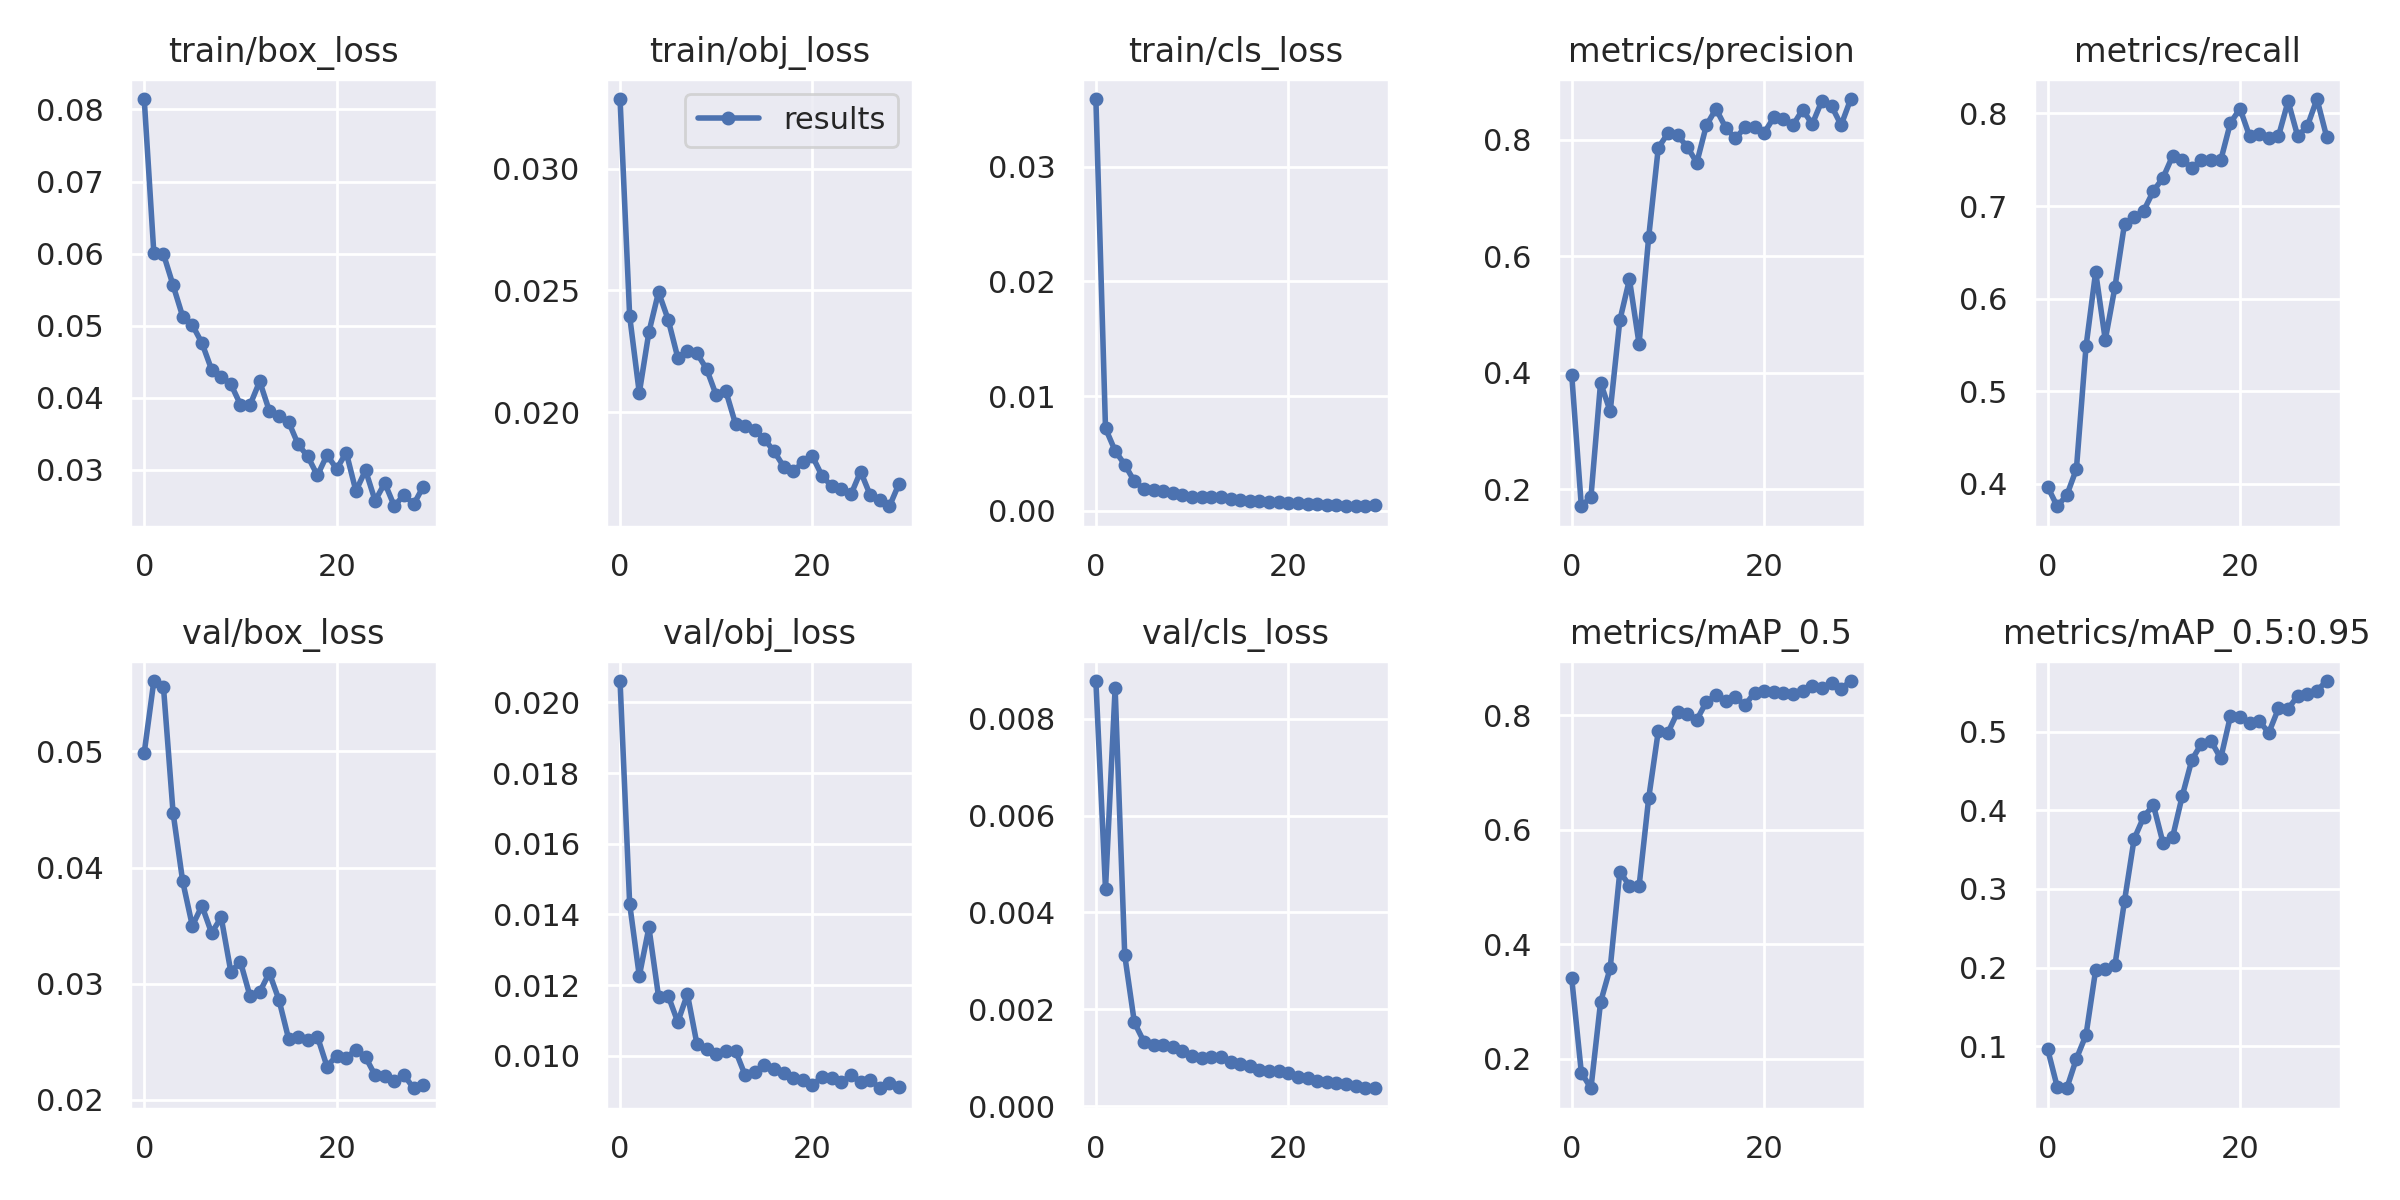

The file beside this chart, header and first rows:
epoch, train/box_loss, train/obj_loss, train/cls_loss, metrics/precision, metrics/recall, metrics/mAP_0.5, metrics/mAP_0.5:0.95, val/box_loss, val/obj_loss, val/cls_loss, x/lr0, x/lr1, x/lr2
0, 0.08144, 0.03287, 0.0359, 0.397, 0.3972, 0.3406, 0.0969, 0.04987, 0.02061, 0.008777, 0.003273, 0.003273, 0.07054
1, 0.06008, 0.02394, 0.007204, 0.1707, 0.3759, 0.1755, 0.04897, 0.05605, 0.0143, 0.004482, 0.006388, 0.006388, 0.04033
2, 0.05994, 0.02079, 0.00524, 0.1868, 0.3877, 0.1482, 0.04682, 0.05554, 0.01226, 0.00863, 0.009283, 0.009283, 0.00989
3, 0.05561, 0.02329, 0.004041, 0.383, 0.4161, 0.2988, 0.08432, 0.04471, 0.01363, 0.003116, 0.00901, 0.00901, 0.00901
4, 0.05127, 0.02493, 0.002575, 0.3337, 0.5485, 0.3583, 0.1146, 0.0388, 0.01167, 0.001731, 0.00901, 0.00901, 0.00901
5, 0.0501, 0.0238, 0.001916, 0.4899, 0.6288, 0.5267, 0.1971, 0.03499, 0.0117, 0.00133, 0.00868, 0.00868, 0.00868
6, 0.0476, 0.02224, 0.001867, 0.5604, 0.5556, 0.5027, 0.1988, 0.0367, 0.01095, 0.001262, 0.00835, 0.00835, 0.00835
7, 0.04393, 0.0225, 0.001723, 0.4496, 0.6123, 0.5012, 0.2029, 0.03437, 0.01174, 0.001269, 0.00802, 0.00802, 0.00802
8, 0.04293, 0.02241, 0.001546, 0.6327, 0.6808, 0.6554, 0.2849, 0.03571, 0.01032, 0.001224, 0.00769, 0.00769, 0.00769
9, 0.04192, 0.02177, 0.001391, 0.7865, 0.6878, 0.773, 0.3637, 0.03104, 0.01018, 0.001137, 0.00736, 0.00736, 0.00736
10, 0.03905, 0.02069, 0.001242, 0.811, 0.695, 0.7699, 0.3916, 0.03188, 0.01006, 0.001041, 0.00703, 0.00703, 0.00703
11, 0.03901, 0.02086, 0.001207, 0.8077, 0.7163, 0.8057, 0.4066, 0.02892, 0.01014, 0.0009943, 0.0067, 0.0067, 0.0067
12, 0.04229, 0.01951, 0.001228, 0.7881, 0.7305, 0.8034, 0.3585, 0.02927, 0.01014, 0.001018, 0.00637, 0.00637, 0.00637
13, 0.0382, 0.01945, 0.001228, 0.7607, 0.7541, 0.7923, 0.366, 0.03093, 0.009448, 0.001009, 0.00604, 0.00604, 0.00604
14, 0.03743, 0.01925, 0.001041, 0.8251, 0.7494, 0.8239, 0.4181, 0.02862, 0.00955, 0.0009192, 0.00571, 0.00571, 0.00571
15, 0.03668, 0.01888, 0.0009919, 0.8531, 0.7415, 0.8353, 0.4641, 0.02527, 0.009746, 0.000876, 0.00538, 0.00538, 0.00538
16, 0.03354, 0.0184, 0.000902, 0.8208, 0.7494, 0.8259, 0.4846, 0.02539, 0.009633, 0.0008238, 0.00505, 0.00505, 0.00505
17, 0.03187, 0.01776, 0.0008398, 0.8023, 0.7494, 0.8319, 0.4878, 0.02512, 0.009514, 0.0007514, 0.00472, 0.00472, 0.00472
18, 0.02923, 0.01758, 0.0007738, 0.8211, 0.7494, 0.8177, 0.4659, 0.02545, 0.009363, 0.0007376, 0.00439, 0.00439, 0.00439
19, 0.03208, 0.01793, 0.0007755, 0.8225, 0.7896, 0.8399, 0.5192, 0.02286, 0.009317, 0.0007324, 0.00406, 0.00406, 0.00406
20, 0.03013, 0.01818, 0.0007295, 0.8117, 0.8053, 0.843, 0.5182, 0.02381, 0.009167, 0.0006797, 0.00373, 0.00373, 0.00373
21, 0.03241, 0.01737, 0.000698, 0.8384, 0.7754, 0.8409, 0.5108, 0.02361, 0.009407, 0.0006086, 0.0034, 0.0034, 0.0034
22, 0.02708, 0.01696, 0.0005987, 0.8349, 0.7778, 0.8392, 0.513, 0.02432, 0.009364, 0.0005755, 0.00307, 0.00307, 0.00307
23, 0.02996, 0.01682, 0.0006291, 0.8255, 0.7731, 0.8369, 0.4985, 0.02368, 0.009252, 0.0005317, 0.00274, 0.00274, 0.00274
24, 0.02573, 0.01661, 0.0005345, 0.8516, 0.7754, 0.8421, 0.5293, 0.02211, 0.009443, 0.0004943, 0.00241, 0.00241, 0.00241
25, 0.02819, 0.01756, 0.0004898, 0.8269, 0.8132, 0.8507, 0.5288, 0.02202, 0.009259, 0.0004718, 0.00208, 0.00208, 0.00208
26, 0.02496, 0.01659, 0.0004598, 0.867, 0.7754, 0.8482, 0.5453, 0.02158, 0.00932, 0.0004516, 0.00175, 0.00175, 0.00175
27, 0.02659, 0.01637, 0.000409, 0.8581, 0.7863, 0.8561, 0.5476, 0.02213, 0.009079, 0.0004268, 0.00142, 0.00142, 0.00142
28, 0.02522, 0.01613, 0.0004315, 0.8252, 0.8156, 0.8469, 0.552, 0.021, 0.00922, 0.0003872, 0.00109, 0.00109, 0.00109
29, 0.02769, 0.01707, 0.0005003, 0.87, 0.7751, 0.8602, 0.5641, 0.02124, 0.00911, 0.0003727, 0.00076, 0.00076, 0.00076
